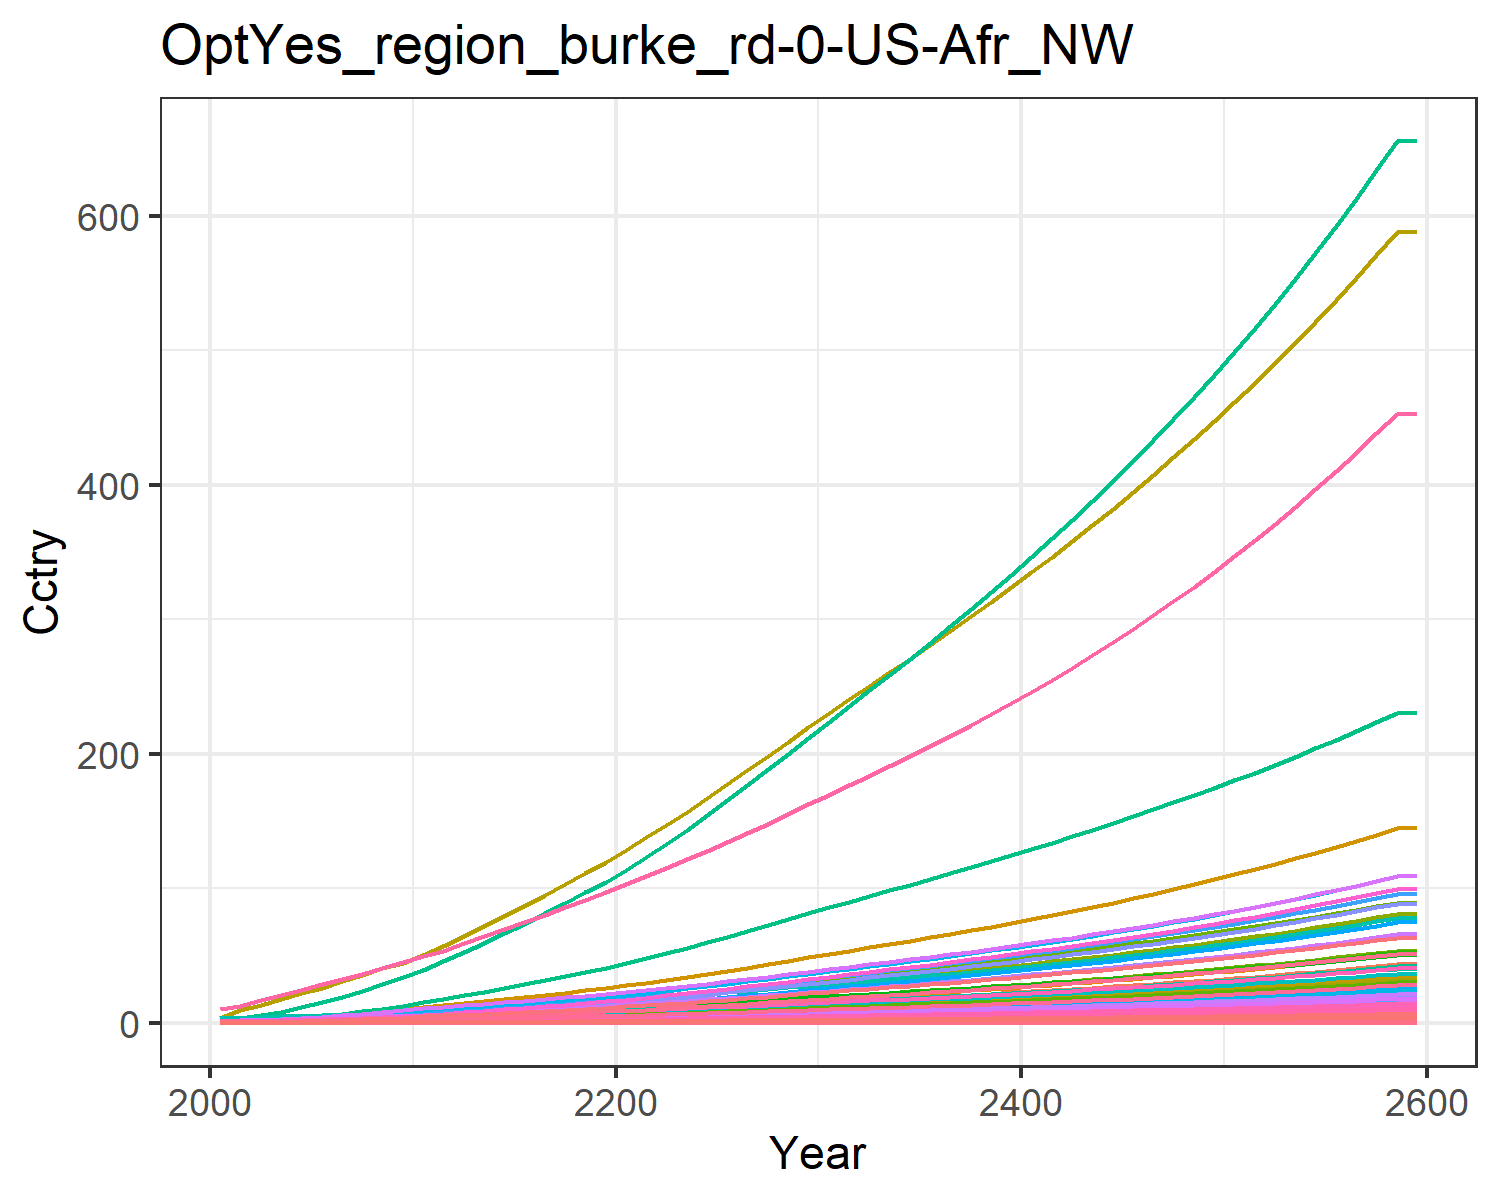

Data behind this chart, as committed beside it:
0.014304854411657983, 0.028042516464648597, 0.008174296844170953, 0.27687422563250974, 0.30880338277287567, 0.006262948969163202, 0.6130812811606551, 0.21434851782349587, 0.03797808344464394, 0.0011314075149048085, 0.2535861523147402, 0.003578333661770298, 0.005039524111538957, 0.12862330225441526, 0.032673707653396396, 0.02829845051609841, 0.004022483381000166, 0.010162523070205359, 0.039750057095224, 0.0010658161599353122, 0.02817911131475511, 1.0895079664693732, 0.0017666105151300175, 0.006808150346850285
0.02164, 0.05232, 0.01064, 0.4613, 0.4794, 0.008163, 0.795, 0.2617, 0.04945, 0.002113, 0.3094, 0.006674, 0.009401, 0.1942, 0.04256, 0.04714, 0.006238, 0.01324, 0.05182, 0.001652, 0.04375, 1.69, 0.002739, 0.01028
0.03645, 0.09443, 0.01509, 0.708, 0.7038, 0.01159, 1.031, 0.3344, 0.07011, 0.003816, 0.3951, 0.01203, 0.01695, 0.3262, 0.06039, 0.07235, 0.009142, 0.0188, 0.07362, 0.002421, 0.06423, 2.477, 0.004013, 0.01725
0.0568, 0.1567, 0.02004, 1.008, 0.9673, 0.01542, 1.269, 0.4075, 0.0931, 0.006339, 0.4812, 0.01995, 0.0281, 0.5067, 0.08026, 0.103, 0.01254, 0.02499, 0.09796, 0.00332, 0.08828, 3.399, 0.005502, 0.02679
0.0834, 0.2464, 0.02551, 1.363, 1.257, 0.01966, 1.494, 0.4817, 0.1185, 0.009975, 0.5682, 0.03134, 0.04414, 0.7415, 0.1022, 0.1392, 0.01627, 0.03185, 0.125, 0.004304, 0.1147, 4.41, 0.007134, 0.03919
0.1138, 0.3524, 0.03131, 1.728, 1.548, 0.02417, 1.693, 0.552, 0.1455, 0.01428, 0.6507, 0.04479, 0.06309, 1.009, 0.1256, 0.1765, 0.02, 0.03914, 0.1537, 0.005291, 0.1413, 5.424, 0.008769, 0.05331
0.1477, 0.4683, 0.03752, 2.11, 1.852, 0.02901, 1.871, 0.619, 0.1743, 0.01901, 0.7291, 0.0595, 0.08382, 1.305, 0.1506, 0.2155, 0.0239, 0.04695, 0.1845, 0.006318, 0.1691, 6.481, 0.01047, 0.06894
0.1872, 0.6084, 0.04412, 2.538, 2.179, 0.03415, 2.045, 0.6861, 0.2049, 0.02472, 0.8076, 0.07725, 0.1088, 1.65, 0.1772, 0.2592, 0.02808, 0.05526, 0.2173, 0.00742, 0.1989, 7.616, 0.0123, 0.08716
0.2326, 0.7739, 0.051, 3.016, 2.526, 0.03954, 2.215, 0.7528, 0.2369, 0.03149, 0.8856, 0.09824, 0.1385, 2.045, 0.2049, 0.308, 0.03252, 0.06394, 0.2516, 0.008591, 0.2306, 8.821, 0.01424, 0.108
0.2847, 0.9796, 0.05773, 3.578, 2.892, 0.0448, 2.368, 0.8147, 0.2682, 0.03992, 0.9579, 0.1244, 0.1753, 2.498, 0.2321, 0.3653, 0.03719, 0.07244, 0.2852, 0.009822, 0.264, 10.09, 0.01628, 0.1319
0.3389, 1.185, 0.06561, 4.121, 3.285, 0.05096, 2.557, 0.8891, 0.3048, 0.04835, 1.045, 0.1504, 0.2122, 2.969, 0.2639, 0.4208, 0.04222, 0.08238, 0.3245, 0.01115, 0.3, 11.45, 0.01848, 0.1568
0.3991, 1.366, 0.07488, 4.505, 3.66, 0.05821, 2.774, 0.9714, 0.348, 0.05581, 1.141, 0.1734, 0.2448, 3.492, 0.3013, 0.46, 0.04701, 0.09407, 0.3707, 0.01241, 0.3341, 12.75, 0.02057, 0.1844
0.4573, 1.55, 0.08585, 4.991, 4.115, 0.06678, 3.052, 1.076, 0.3991, 0.06344, 1.264, 0.197, 0.2781, 3.996, 0.3456, 0.5098, 0.05284, 0.1079, 0.4253, 0.01395, 0.3758, 14.33, 0.02313, 0.2111
0.5179, 1.739, 0.09725, 5.465, 4.571, 0.07568, 3.321, 1.179, 0.4522, 0.07129, 1.385, 0.2211, 0.3124, 4.521, 0.3916, 0.5582, 0.05868, 0.1223, 0.482, 0.01549, 0.4173, 15.91, 0.02568, 0.2389
0.5811, 1.932, 0.1091, 5.926, 5.029, 0.0849, 3.591, 1.282, 0.5072, 0.07935, 1.506, 0.2459, 0.3477, 5.07, 0.4394, 0.6054, 0.06456, 0.1372, 0.5408, 0.01704, 0.4592, 17.51, 0.02825, 0.2681
0.6495, 2.127, 0.1213, 6.403, 5.494, 0.09443, 3.862, 1.387, 0.5642, 0.08749, 1.628, 0.271, 0.3835, 5.666, 0.4887, 0.6543, 0.07053, 0.1526, 0.6014, 0.01862, 0.5017, 19.13, 0.03087, 0.2997
0.7182, 2.325, 0.1339, 6.883, 5.962, 0.1042, 4.142, 1.492, 0.623, 0.09578, 1.752, 0.2965, 0.4199, 6.264, 0.5395, 0.7035, 0.07656, 0.1684, 0.6639, 0.02021, 0.5444, 20.76, 0.03351, 0.3315
0.7893, 2.522, 0.1468, 7.365, 6.435, 0.1143, 4.428, 1.6, 0.6834, 0.1041, 1.879, 0.322, 0.4564, 6.884, 0.5918, 0.753, 0.08266, 0.1847, 0.728, 0.02182, 0.5876, 22.41, 0.03618, 0.3646
0.8616, 2.719, 0.16, 7.848, 6.918, 0.1246, 4.722, 1.711, 0.7453, 0.1123, 2.009, 0.3475, 0.4928, 7.515, 0.6452, 0.8026, 0.08889, 0.2014, 0.7936, 0.02347, 0.6317, 24.1, 0.03891, 0.3982
0.9347, 2.913, 0.1736, 8.331, 7.404, 0.1351, 5.022, 1.824, 0.8085, 0.1205, 2.143, 0.3726, 0.5288, 8.154, 0.6999, 0.8521, 0.09517, 0.2184, 0.8605, 0.02513, 0.6762, 25.8, 0.04166, 0.4323
1.014, 3.122, 0.1877, 8.858, 7.931, 0.1461, 5.33, 1.942, 0.8745, 0.1293, 2.281, 0.3997, 0.5675, 8.845, 0.7569, 0.9063, 0.102, 0.2362, 0.9304, 0.02693, 0.7242, 27.64, 0.04464, 0.4692
1.101, 3.352, 0.2026, 9.448, 8.511, 0.1577, 5.647, 2.063, 0.944, 0.1389, 2.424, 0.4294, 0.6102, 9.604, 0.817, 0.9668, 0.1095, 0.2549, 1.004, 0.02891, 0.7772, 29.66, 0.04792, 0.5098
1.192, 3.613, 0.2179, 10.06, 9.116, 0.1696, 5.971, 2.188, 1.016, 0.1499, 2.571, 0.4633, 0.6587, 10.4, 0.8789, 1.03, 0.1173, 0.2742, 1.08, 0.03097, 0.8325, 31.78, 0.05135, 0.5522
1.285, 3.887, 0.2336, 10.7, 9.742, 0.1819, 6.303, 2.317, 1.089, 0.1615, 2.722, 0.4989, 0.7096, 11.22, 0.9425, 1.095, 0.1254, 0.2941, 1.158, 0.03311, 0.8897, 33.96, 0.05489, 0.596
1.382, 4.17, 0.2498, 11.35, 10.39, 0.1945, 6.643, 2.449, 1.165, 0.1735, 2.877, 0.5357, 0.7625, 12.06, 1.008, 1.162, 0.1337, 0.3144, 1.238, 0.03531, 0.9486, 36.21, 0.05854, 0.6411
1.484, 4.466, 0.2665, 12.04, 11.06, 0.2075, 7, 2.587, 1.243, 0.186, 3.04, 0.5742, 0.8178, 12.94, 1.076, 1.233, 0.1424, 0.3356, 1.321, 0.03763, 1.01, 38.58, 0.06238, 0.6887
1.587, 4.768, 0.2836, 12.74, 11.75, 0.2208, 7.364, 2.729, 1.323, 0.1988, 3.206, 0.6135, 0.8742, 13.84, 1.145, 1.305, 0.1514, 0.3571, 1.405, 0.03999, 1.074, 40.99, 0.06628, 0.7369
1.692, 5.075, 0.301, 13.46, 12.46, 0.2344, 7.733, 2.873, 1.405, 0.2119, 3.376, 0.6535, 0.9318, 14.76, 1.215, 1.378, 0.1604, 0.3791, 1.492, 0.04239, 1.138, 43.44, 0.07026, 0.7859
1.799, 5.388, 0.3188, 14.18, 13.18, 0.2483, 8.11, 3.021, 1.488, 0.2252, 3.549, 0.6943, 0.9905, 15.68, 1.287, 1.453, 0.1697, 0.4015, 1.58, 0.04484, 1.203, 45.95, 0.07433, 0.8357
1.908, 5.707, 0.3369, 14.92, 13.91, 0.2624, 8.496, 3.172, 1.573, 0.2388, 3.727, 0.7359, 1.05, 16.62, 1.361, 1.528, 0.1792, 0.4244, 1.67, 0.04735, 1.271, 48.51, 0.07848, 0.8863
2.015, 6.02, 0.3548, 15.64, 14.63, 0.2764, 8.873, 3.32, 1.657, 0.2522, 3.901, 0.7769, 1.11, 17.55, 1.433, 1.603, 0.1885, 0.447, 1.759, 0.04981, 1.336, 51.03, 0.08256, 0.9363
2.12, 6.326, 0.3722, 16.35, 15.33, 0.29, 9.235, 3.463, 1.739, 0.2653, 4.069, 0.8169, 1.167, 18.45, 1.504, 1.676, 0.1975, 0.469, 1.846, 0.05219, 1.4, 53.46, 0.08651, 0.9851
2.225, 6.633, 0.3897, 17.07, 16.03, 0.3037, 9.6, 3.607, 1.821, 0.2785, 4.238, 0.8571, 1.225, 19.36, 1.575, 1.75, 0.2066, 0.4912, 1.933, 0.05459, 1.464, 55.91, 0.09049, 1.034
2.331, 6.942, 0.4075, 17.8, 16.74, 0.3176, 9.968, 3.753, 1.904, 0.2918, 4.409, 0.8976, 1.284, 20.27, 1.647, 1.825, 0.2158, 0.5136, 2.021, 0.05701, 1.529, 58.38, 0.0945, 1.084
2.439, 7.254, 0.4254, 18.53, 17.46, 0.3316, 10.34, 3.901, 1.989, 0.3052, 4.583, 0.9386, 1.343, 21.2, 1.72, 1.901, 0.2251, 0.5364, 2.11, 0.05947, 1.595, 60.89, 0.09858, 1.134
2.548, 7.571, 0.4437, 19.28, 18.2, 0.346, 10.73, 4.052, 2.075, 0.3189, 4.761, 0.9802, 1.403, 22.13, 1.794, 1.978, 0.2345, 0.5595, 2.201, 0.06198, 1.662, 63.45, 0.1027, 1.185
2.659, 7.892, 0.4624, 20.05, 18.94, 0.3606, 11.12, 4.207, 2.163, 0.3328, 4.943, 1.022, 1.465, 23.09, 1.87, 2.057, 0.2442, 0.5831, 2.294, 0.06453, 1.731, 66.06, 0.107, 1.236
2.772, 8.219, 0.4814, 20.84, 19.71, 0.3755, 11.52, 4.366, 2.252, 0.3469, 5.129, 1.065, 1.527, 24.05, 1.947, 2.138, 0.2541, 0.6072, 2.389, 0.06714, 1.801, 68.72, 0.1113, 1.289
2.887, 8.551, 0.5008, 21.64, 20.49, 0.3907, 11.93, 4.529, 2.343, 0.3613, 5.32, 1.109, 1.59, 25.04, 2.026, 2.22, 0.2642, 0.6318, 2.486, 0.06981, 1.872, 71.44, 0.1157, 1.342
3.004, 8.89, 0.5207, 22.46, 21.29, 0.4062, 12.35, 4.696, 2.437, 0.376, 5.516, 1.154, 1.655, 26.04, 2.107, 2.305, 0.2745, 0.657, 2.585, 0.07255, 1.946, 74.23, 0.1203, 1.397
3.124, 9.235, 0.541, 23.3, 22.11, 0.4222, 12.78, 4.867, 2.532, 0.3911, 5.717, 1.199, 1.721, 27.07, 2.189, 2.392, 0.2851, 0.6828, 2.686, 0.07535, 2.021, 77.08, 0.1249, 1.453
3.247, 9.588, 0.5619, 24.17, 22.95, 0.4385, 13.22, 5.043, 2.63, 0.4064, 5.924, 1.246, 1.789, 28.11, 2.274, 2.481, 0.296, 0.7092, 2.79, 0.07822, 2.098, 80.01, 0.1297, 1.51
3.372, 9.948, 0.5832, 25.05, 23.82, 0.4552, 13.67, 5.224, 2.731, 0.4221, 6.136, 1.294, 1.858, 29.18, 2.361, 2.572, 0.3071, 0.7363, 2.897, 0.08117, 2.176, 83.01, 0.1345, 1.568
3.501, 10.32, 0.6051, 25.96, 24.7, 0.4724, 14.14, 5.41, 2.834, 0.4382, 6.354, 1.342, 1.929, 30.27, 2.45, 2.666, 0.3186, 0.764, 3.006, 0.08419, 2.257, 86.09, 0.1396, 1.628
3.632, 10.69, 0.6275, 26.9, 25.61, 0.49, 14.62, 5.602, 2.94, 0.4547, 6.579, 1.392, 2.002, 31.39, 2.542, 2.763, 0.3303, 0.7925, 3.118, 0.0873, 2.341, 89.26, 0.1447, 1.689
3.767, 11.08, 0.6506, 27.86, 26.55, 0.5081, 15.11, 5.799, 3.048, 0.4716, 6.81, 1.443, 2.076, 32.53, 2.635, 2.862, 0.3424, 0.8218, 3.233, 0.09049, 2.426, 92.51, 0.15, 1.752
3.905, 11.47, 0.6743, 28.85, 27.51, 0.5267, 15.61, 6.002, 3.16, 0.4889, 7.048, 1.496, 2.152, 33.71, 2.732, 2.964, 0.3548, 0.8519, 3.351, 0.09378, 2.514, 95.85, 0.1554, 1.816
4.047, 11.88, 0.6986, 29.87, 28.5, 0.5458, 16.13, 6.211, 3.275, 0.5067, 7.293, 1.549, 2.231, 34.91, 2.831, 3.069, 0.3676, 0.8828, 3.473, 0.09715, 2.605, 99.29, 0.161, 1.883
4.192, 12.3, 0.7237, 30.91, 29.52, 0.5655, 16.67, 6.426, 3.393, 0.525, 7.546, 1.605, 2.311, 36.14, 2.933, 3.177, 0.3808, 0.9146, 3.598, 0.1006, 2.698, 102.8, 0.1668, 1.95
4.342, 12.72, 0.7494, 31.99, 30.56, 0.5857, 17.22, 6.648, 3.514, 0.5437, 7.806, 1.661, 2.394, 37.41, 3.038, 3.288, 0.3943, 0.9473, 3.727, 0.1042, 2.794, 106.5, 0.1727, 2.02
4.496, 13.16, 0.7759, 33.1, 31.64, 0.6066, 17.79, 6.877, 3.639, 0.563, 8.074, 1.719, 2.479, 38.71, 3.146, 3.402, 0.4083, 0.981, 3.859, 0.1079, 2.893, 110.2, 0.1788, 2.092
4.654, 13.61, 0.8032, 34.24, 32.76, 0.628, 18.37, 7.112, 3.768, 0.5829, 8.35, 1.779, 2.566, 40.05, 3.258, 3.52, 0.4226, 1.016, 3.996, 0.1117, 2.994, 114.1, 0.1851, 2.165
4.817, 14.07, 0.8313, 35.42, 33.9, 0.6501, 18.97, 7.355, 3.901, 0.6033, 8.635, 1.841, 2.656, 41.42, 3.372, 3.642, 0.4374, 1.051, 4.136, 0.1156, 3.099, 118.1, 0.1916, 2.241
4.984, 14.55, 0.8603, 36.64, 35.08, 0.6729, 19.59, 7.606, 4.038, 0.6243, 8.929, 1.904, 2.749, 42.83, 3.49, 3.767, 0.4527, 1.088, 4.281, 0.1196, 3.207, 122.2, 0.1983, 2.319
5.156, 15.04, 0.8901, 37.89, 36.3, 0.6963, 20.23, 7.864, 4.179, 0.646, 9.232, 1.969, 2.844, 44.29, 3.612, 3.897, 0.4685, 1.126, 4.431, 0.1238, 3.319, 126.4, 0.2052, 2.399
5.334, 15.54, 0.9209, 39.18, 37.56, 0.7205, 20.88, 8.131, 4.324, 0.6682, 9.545, 2.036, 2.943, 45.78, 3.738, 4.03, 0.4847, 1.165, 4.584, 0.1281, 3.434, 130.8, 0.2123, 2.482
5.516, 16.06, 0.9526, 40.51, 38.85, 0.7455, 21.56, 8.406, 4.474, 0.6912, 9.867, 2.105, 3.044, 47.32, 3.867, 4.167, 0.5014, 1.206, 4.743, 0.1325, 3.552, 135.3, 0.2197, 2.567
5.705, 16.59, 0.9853, 41.88, 40.19, 0.7712, 22.26, 8.689, 4.628, 0.7149, 10.2, 2.177, 3.148, 48.9, 4.001, 4.309, 0.5187, 1.247, 4.907, 0.1371, 3.675, 139.9, 0.2272, 2.655
5.898, 17.14, 1.019, 43.3, 41.57, 0.7978, 22.97, 8.982, 4.788, 0.7393, 10.54, 2.25, 3.256, 50.53, 4.138, 4.456, 0.5366, 1.29, 5.076, 0.1418, 3.801, 144.7, 0.2351, 2.745
5.898, 17.14, 1.019, 43.3, 41.57, 0.7978, 22.97, 8.982, 4.788, 0.7393, 10.54, 2.25, 3.256, 50.53, 4.138, 4.456, 0.5366, 1.29, 5.076, 0.1418, 3.801, 144.7, 0.2351, 2.745
